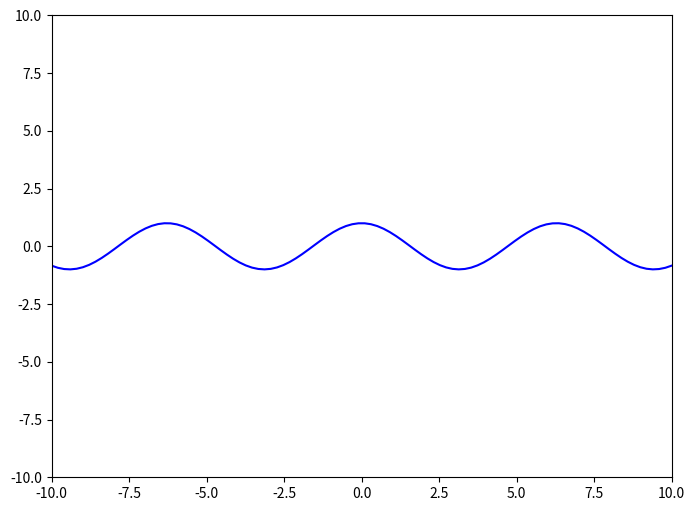
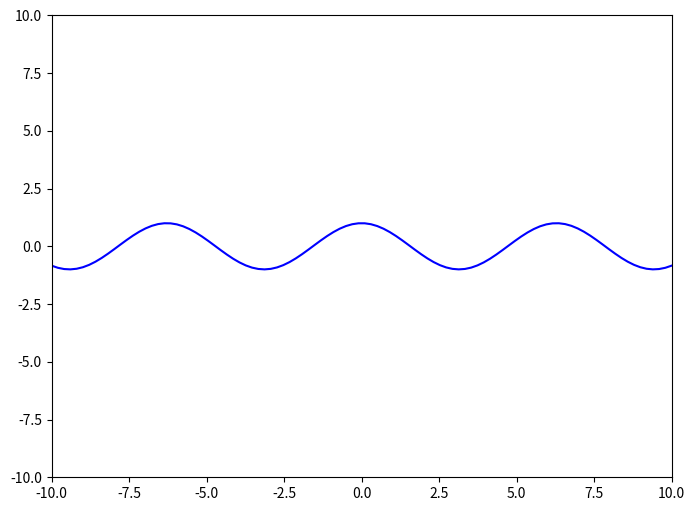
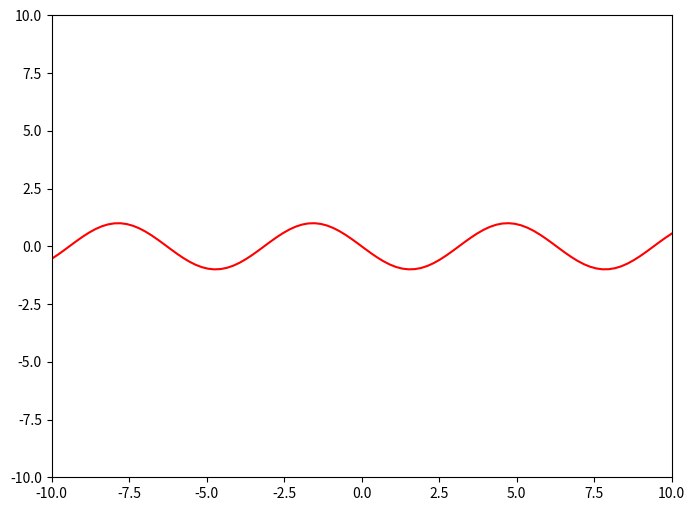
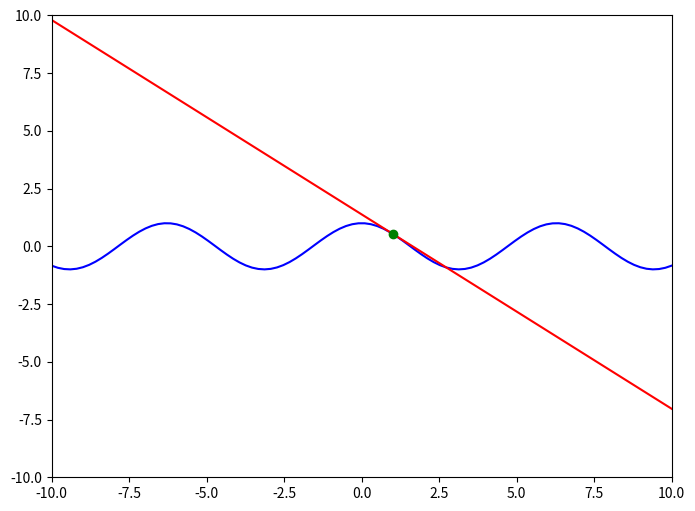

Reproduce these figures in Python, in order.
import numpy as np
import matplotlib.image as img
import matplotlib.pyplot as plt
from matplotlib import cm
import matplotlib.colors as colors

def function(x):
    
    # ++++++++++++++++++++++++++++++++++++++++++++++++++
    # complete the blanks
    #
    
    y = np.cos(x)

    #
    # ++++++++++++++++++++++++++++++++++++++++++++++++++
    
    return y 

def derivative_function(x):
    
    # ++++++++++++++++++++++++++++++++++++++++++++++++++
    # complete the blanks
    #
    y_prime = -(np.sin(x))
    #
    # ++++++++++++++++++++++++++++++++++++++++++++++++++
    
    return y_prime

def approximate_function(x, x0):

    # ++++++++++++++++++++++++++++++++++++++++++++++++++
    # complete the blanks
    #
    y_hat = function(x0) + (derivative_function(x0) * (x - x0))
    #
    # ++++++++++++++++++++++++++++++++++++++++++++++++++

    return y_hat

def function_result_01():
    
    x = np.linspace(-10, 10, 100)
    y = function(x)

    plt.figure(figsize=(8,6))
    plt.plot(x, y, 'b')
    plt.xlim([-10, 10])
    plt.ylim([-10, 10])
    plt.show()

function_result_01()

def function_result_02():
    
    x       = np.linspace(-10, 10, 100)
    y_prime = derivative_function(x)

    plt.figure(figsize=(8,6))
    plt.plot(x, y_prime, 'r')
    plt.xlim([-10, 10])
    plt.ylim([-10, 10])
    plt.show()

def function_result_03():
    
    x = np.linspace(-10, 10, 100)
    y = function(x)

    x0      = 1
    y0      = function(x0)      
    y_hat   = approximate_function(x, x0)

    plt.figure(figsize=(8,6))
    plt.plot(x, y, 'b')
    plt.plot(x, y_hat, 'r')
    plt.plot(x0, y0, 'go')
    plt.xlim([-10, 10])
    plt.ylim([-10, 10])
    plt.show()

def function_result_04():

    x1      = -1
    x2      = 1
    value1  = function(x1)
    value2  = function(x2)
    
    print('value1 = ', value1)
    print('value2 = ', value2)

def function_result_05():

    x1      = -1
    x2      = 1
    value1  = derivative_function(x1)
    value2  = derivative_function(x2)
    
    print('value1 = ', value1)
    print('value2 = ', value2)

number_result = 5 

for i in range(number_result):
    title = '## [RESULT {:02d}]'.format(i+1)
    name_function = 'function_result_{:02d}()'.format(i+1)

    print('**************************************************')
    print(title)
    print('**************************************************')
    eval(name_function)

